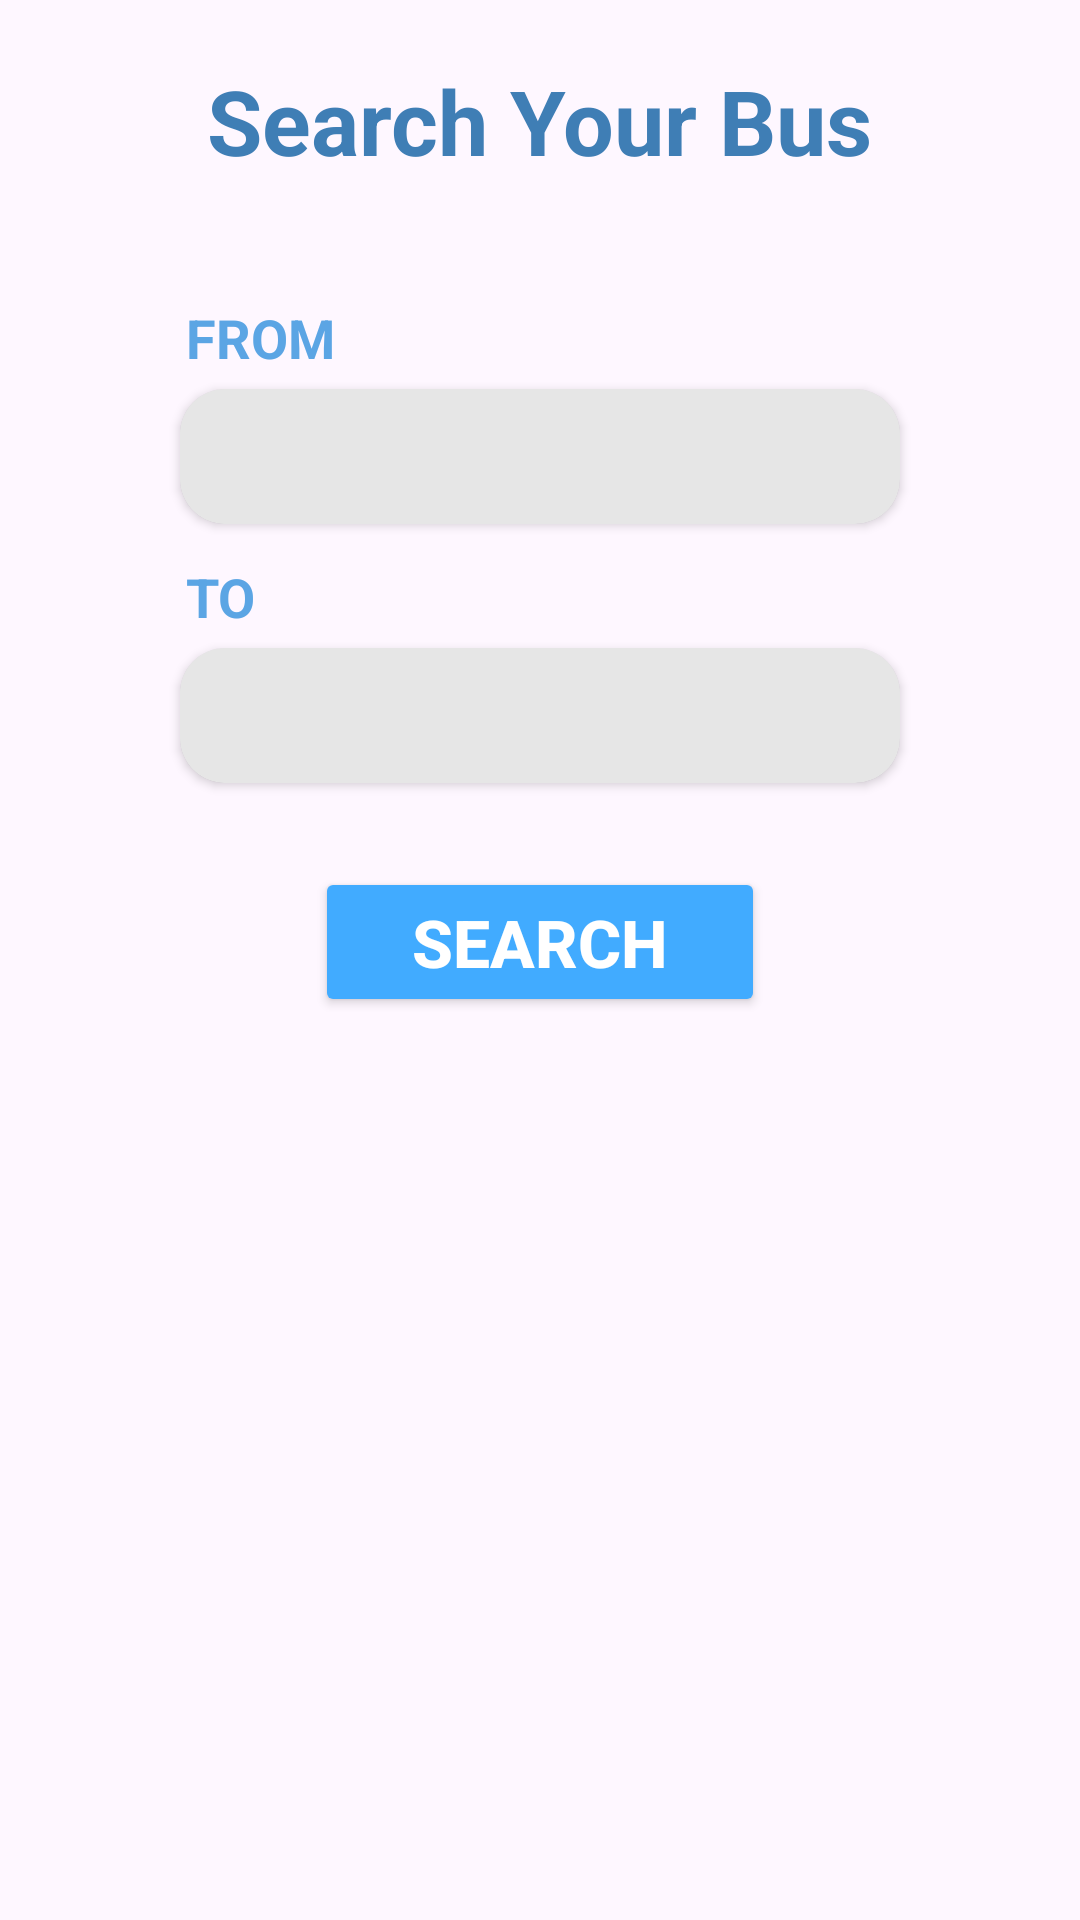

Here is an Android app screen rendered from its layout file. Give the layout XML and the strings, colors and styles it references.
<!-- AndroidManifest.xml: application theme Theme.BusKhojo -->
<!-- res/layout/activity_search_bus.xml -->
<?xml version="1.0" encoding="utf-8"?>
<LinearLayout xmlns:android="http://schemas.android.com/apk/res/android"
    xmlns:tools="http://schemas.android.com/tools"
    android:layout_width="match_parent"
    android:layout_height="match_parent"
    xmlns:app="http://schemas.android.com/apk/res-auto"
    android:orientation="vertical"
    tools:context=".DriverHomeActivity">

    <TextView
        android:layout_width="wrap_content"
        android:layout_height="wrap_content"
        android:layout_gravity="center_horizontal"
        android:text="Search Your Bus"
        android:layout_marginTop="20dp"
        android:textColor="#3F7EB5"
        android:textSize="30dp"
        android:textStyle="bold" />

    <LinearLayout
        android:layout_width="match_parent"
        android:layout_height="wrap_content"
        android:layout_marginLeft="50dp"
        android:layout_marginRight="50dp"
        android:layout_marginTop="28dp"
        android:gravity="center"
        android:orientation="vertical">

        <TextView
            android:layout_width="wrap_content"
            android:layout_height="wrap_content"
            android:layout_gravity="left"
            android:layout_marginLeft="12dp"
            android:layout_marginTop="12dp"
            android:layout_marginBottom="5dp"
            android:text="FROM"
            android:textColor="#5BA5E4"
            android:textSize="18dp"
            android:textStyle="bold" />

        <androidx.cardview.widget.CardView
            android:layout_width="match_parent"
            android:layout_height="wrap_content"
            android:layout_marginLeft="10dp"
            android:layout_marginRight="10dp"
            app:cardCornerRadius="15dp">

            <EditText
                android:id="@+id/fromDes"
                android:layout_width="match_parent"
                android:layout_height="45dp"
                android:background="#19000000"
                android:inputType="text|textNoSuggestions"
                android:paddingLeft="25dp"
                android:paddingRight="25dp" />

        </androidx.cardview.widget.CardView>

        <TextView
            android:layout_width="wrap_content"
            android:layout_height="wrap_content"
            android:layout_gravity="left"
            android:layout_marginLeft="12dp"
            android:layout_marginTop="12dp"
            android:layout_marginBottom="5dp"
            android:text="TO"
            android:textColor="#5BA5E4"
            android:textSize="18dp"
            android:textStyle="bold" />

        <androidx.cardview.widget.CardView
            android:layout_width="match_parent"
            android:layout_height="wrap_content"
            android:layout_marginLeft="10dp"
            android:layout_marginRight="10dp"
            app:cardCornerRadius="15dp">

            <EditText
                android:id="@+id/toDes"
                android:layout_width="match_parent"
                android:layout_height="45dp"
                android:background="#19000000"
                android:inputType="text|textNoSuggestions"
                android:paddingLeft="25dp"
                android:paddingRight="25dp" />

        </androidx.cardview.widget.CardView>

        <Button
            android:id="@+id/SerBusBtn"
            android:layout_width="match_parent"
            android:layout_height="50dp"
            android:layout_marginLeft="55dp"
            android:layout_marginTop="28dp"
            android:layout_marginBottom="28dp"
            android:layout_marginRight="55dp"
            android:backgroundTint="#41ABFF"
            android:text="SEARCH"
            android:textColor="@color/white"
            android:textSize="22dp"
            android:textStyle="bold" />

    </LinearLayout>

    <androidx.recyclerview.widget.RecyclerView
        android:layout_width="match_parent"
        android:layout_height="match_parent"
        android:layout_marginLeft="20dp"
        android:layout_marginRight="20dp"
        android:id="@+id/searchRecyclerView"
        android:padding="15dp"/>

</LinearLayout>
<!-- resources referenced by this layout -->
<resources>
  <color name="white">#FFFFFFFF</color>
  <style name="Theme.BusKhojo" parent="Base.Theme.BusKhojo" />
  <style name="Base.Theme.BusKhojo" parent="Theme.Material3.DayNight.NoActionBar">
          
           <item name="colorPrimary">@color/my_light_primary</item>
      </style>
  <color name="my_light_primary">#5BA5E4</color>
</resources>
